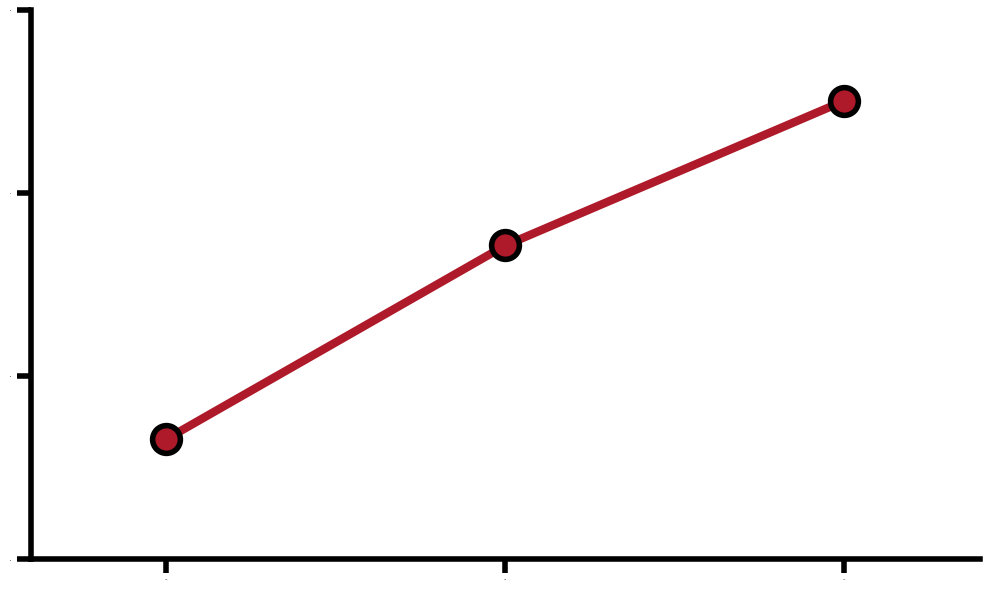
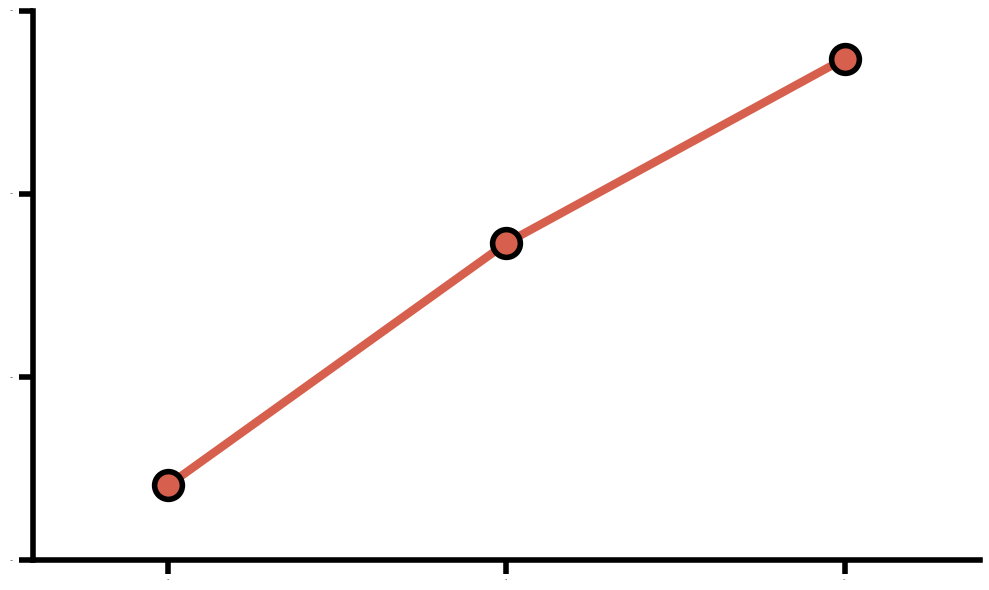
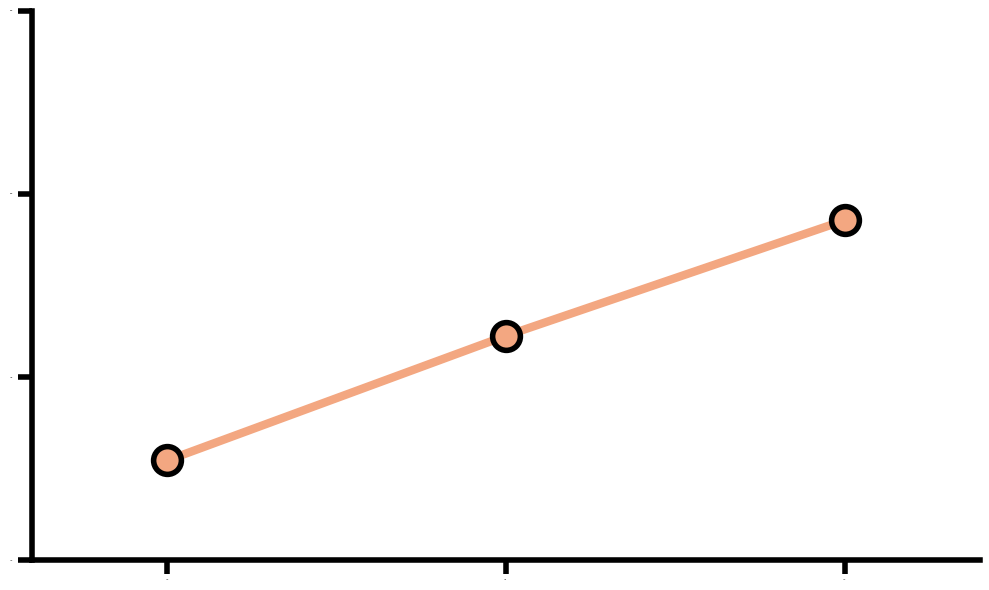
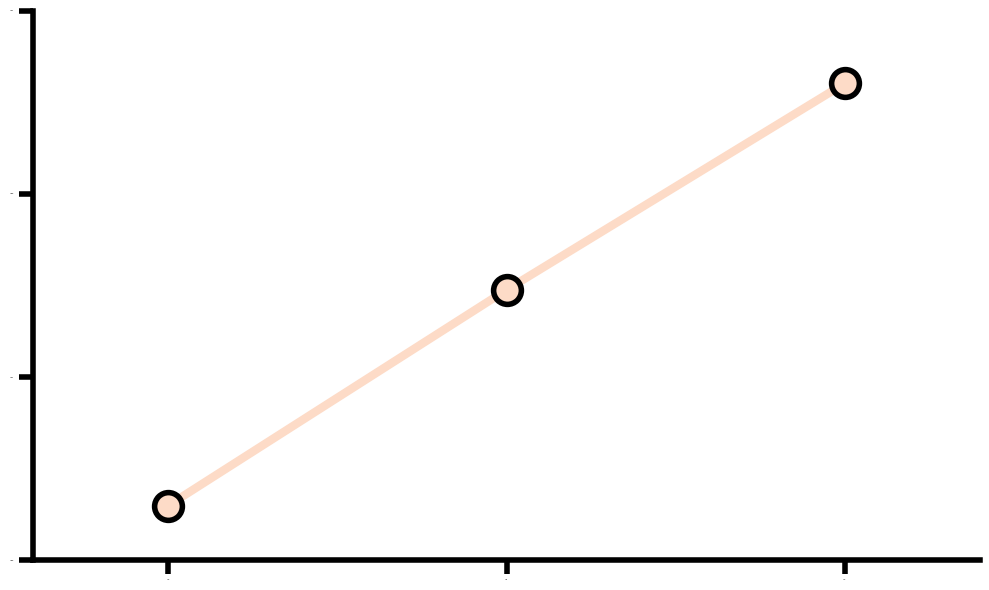

Python code for these plots, in order:
import matplotlib.pyplot as plt
import numpy as np
import os

# Create output directory
output_dir = r'E:\wyj\dam\v4\image\result1'
if not os.path.exists(output_dir):
    os.makedirs(output_dir)

# Data
years = [2010, 2015, 2020]
dam_types = {
    'Embankment_Dam': [4655743, 5712563, 6501762],
    'Gravity_Dam': [15409, 16731, 17738],
    'Arch_Dam': [5809, 5945, 6071],
    'Barrage_Dam': [71493, 77377, 83011]
}

# Title mapping (English only)
title_map = {
    'Embankment_Dam': 'Embankment Dam',
    'Gravity_Dam': 'Gravity Dam',
    'Arch_Dam': 'Arch Dam',
    'Barrage_Dam': 'Barrage Dam'
}

# Color mapping
color_map = {
    'Embankment_Dam': '#AE1A2A',
    'Gravity_Dam': '#D6604D',
    'Arch_Dam': '#F3A781',
    'Barrage_Dam': '#FDDBC7'
}

# Custom y-axis ranges and intervals as requested
y_axis_config = {
    'Embankment_Dam': {'min': 4.0e6, 'max': 7.0e6, 'step': 1.0e6},
    'Gravity_Dam': {'min': 15000, 'max': 18000, 'step': 1000},
    'Arch_Dam': {'min': 5700, 'max': 6300, 'step': 200},
    'Barrage_Dam': {'min': 70000, 'max': 85000, 'step': 5000}
}

# Create a line chart for each dam type
for dam_type, values in dam_types.items():
    plt.figure(figsize=(10, 6))
    
    # Create line chart
    plt.plot(years, values, marker='o', linewidth=6.0, markersize=20, color=color_map[dam_type],
             markeredgecolor='black',    # 黑色轮廓
             markeredgewidth=4)          # 轮廓线宽度)
    
    # Calculate growth rate
    growth_rate = ((values[2] - values[0]) / values[0]) * 100
    
    # Add data labels
    for i, value in enumerate(values):
        # Format value display
        if value >= 1000000:
            label_text = f"{value/1000000:.2f}M"
        elif value >= 1000:
            label_text = f"{value/1000:.1f}K"
        else:
            label_text = f"{value}"
    
    # Set x-axis ticks
    plt.xticks(years, fontsize=12)
    plt.yticks(fontsize=12)
    
    # Set custom y-axis range and ticks based on dam type
    config = y_axis_config[dam_type]
    y_ticks = np.arange(config['min'], config['max'] + config['step'], config['step'])
    plt.yticks(y_ticks)
    plt.ylim(config['min'], config['max'])
    
    # Format y-axis tick labels for Embankment dam (show in millions)
    if dam_type == 'Embankment_Dam':
        ax = plt.gca()
        ax.set_yticklabels([f'{y/1e6:.1f}' for y in y_ticks])
    
    # Remove top and right spines
    ax = plt.gca()
    ax.spines['top'].set_visible(False)
    ax.spines['right'].set_visible(False)
    ax.spines['bottom'].set_linewidth(4.0)  # 设置 x 轴（底部）线的粗细
    ax.spines['left'].set_linewidth(4.0)  # 设置 y 轴（左侧）线的粗细

    # 设置刻度线的粗细和长度
    ax.tick_params(axis='both',       # 应用于两个坐标轴
                which='major',      # 主刻度线
                length=10,           # 刻度线长度
                width=4.0,          # 刻度线粗细
                direction='out',    # 刻度线向外
                labelsize=0)        # 刻度标签字体大小为0（不显示）

    min_year = min(years)  # 2010
    max_year = max(years)  # 2020
    x_margin = 2  # 设置边距大小（年数），可以根据需要调整

    plt.xlim(min_year - x_margin, max_year + x_margin)  # 例如：2008 到 2022

    # Adjust layout
    plt.tight_layout()
    
    # Save image
    plt.savefig(f"{output_dir}/{dam_type}_trend_v2.png", dpi=500, bbox_inches='tight')
    
    # Close current figure
    plt.close()



print(f"Line charts for four dam types have been saved to {output_dir} folder.")
